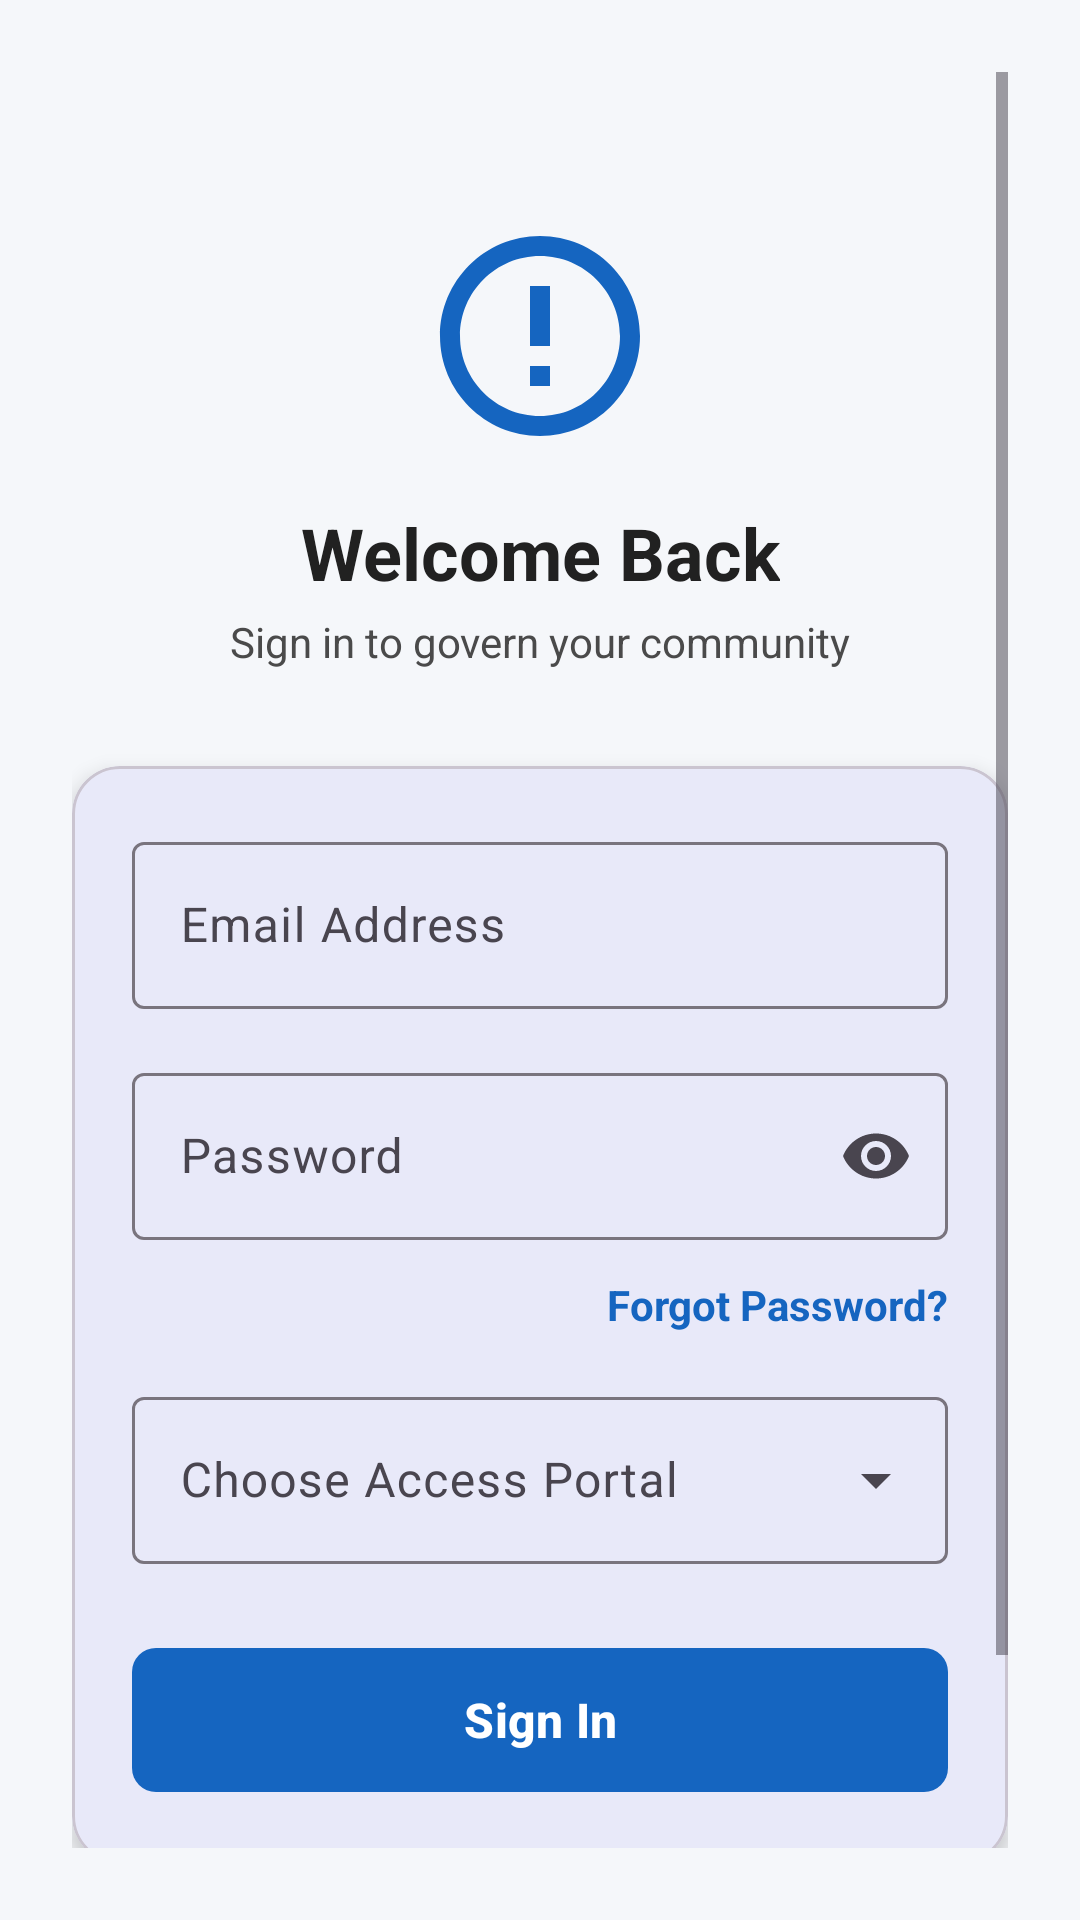

This screen was rendered from an Android layout file. Write that file and the resources it references.
<!-- AndroidManifest.xml: application theme Theme.SmartCivicGovernance -->
<!-- res/layout/fragment_login.xml -->
<?xml version="1.0" encoding="utf-8"?>
<androidx.constraintlayout.widget.ConstraintLayout xmlns:android="http://schemas.android.com/apk/res/android"
    xmlns:app="http://schemas.android.com/apk/res-auto"
    android:layout_width="match_parent"
    android:layout_height="match_parent"
    android:background="@color/background_light"
    android:padding="24dp">

    <ScrollView
        android:layout_width="match_parent"
        android:layout_height="match_parent"
        android:fillViewport="true">

        <androidx.constraintlayout.widget.ConstraintLayout
            android:layout_width="match_parent"
            android:layout_height="wrap_content">

            <ImageView
                android:id="@+id/ivLoginLogo"
                android:layout_width="80dp"
                android:layout_height="80dp"
                android:layout_marginTop="48dp"
                android:src="@drawable/ic_logo"
                app:layout_constraintEnd_toEndOf="parent"
                app:layout_constraintStart_toStartOf="parent"
                app:layout_constraintTop_toTopOf="parent" />

            <TextView
                android:id="@+id/tvWelcomeTitle"
                android:layout_width="wrap_content"
                android:layout_height="wrap_content"
                android:layout_marginTop="16dp"
                android:text="Welcome Back"
                android:textColor="@color/text_primary_light"
                android:textSize="24sp"
                android:textStyle="bold"
                app:layout_constraintEnd_toEndOf="parent"
                app:layout_constraintStart_toStartOf="parent"
                app:layout_constraintTop_toBottomOf="@id/ivLoginLogo" />

            <TextView
                android:id="@+id/tvWelcomeSubtitle"
                android:layout_width="wrap_content"
                android:layout_height="wrap_content"
                android:layout_marginTop="4dp"
                android:text="Sign in to govern your community"
                android:textColor="@color/text_secondary_light"
                android:textSize="14sp"
                app:layout_constraintEnd_toEndOf="parent"
                app:layout_constraintStart_toStartOf="parent"
                app:layout_constraintTop_toBottomOf="@id/tvWelcomeTitle" />

            <com.google.android.material.card.MaterialCardView
                android:id="@+id/cardLogin"
                android:layout_width="match_parent"
                android:layout_height="wrap_content"
                android:layout_marginTop="32dp"
                app:cardCornerRadius="16dp"
                app:cardElevation="4dp"
                app:layout_constraintTop_toBottomOf="@id/tvWelcomeSubtitle">

                <LinearLayout
                    android:layout_width="match_parent"
                    android:layout_height="wrap_content"
                    android:orientation="vertical"
                    android:padding="20dp">


                    <LinearLayout
                        android:id="@+id/layoutEmailFields"
                        android:layout_width="match_parent"
                        android:layout_height="wrap_content"
                        android:orientation="vertical"
                        android:visibility="visible">

                        <com.google.android.material.textfield.TextInputLayout
                            android:id="@+id/tilEmail"
                            style="@style/Widget.Material3.TextInputLayout.OutlinedBox"
                            android:layout_width="match_parent"
                            android:layout_height="wrap_content"
                            android:hint="Email Address"
                            app:startIconDrawable="@drawable/ic_profile">

                            <com.google.android.material.textfield.TextInputEditText
                                android:id="@+id/etEmail"
                                android:layout_width="match_parent"
                                android:layout_height="wrap_content"
                                android:textColor="@color/text_primary_light"
                                android:textColorHint="@color/text_secondary_light"
                                android:inputType="textEmailAddress" />
                        </com.google.android.material.textfield.TextInputLayout>

                        <com.google.android.material.textfield.TextInputLayout
                            android:id="@+id/tilPassword"
                            style="@style/Widget.Material3.TextInputLayout.OutlinedBox"
                            android:layout_width="match_parent"
                            android:layout_height="wrap_content"
                            android:layout_marginTop="16dp"
                            android:hint="Password"
                            app:endIconMode="password_toggle"
                            app:startIconDrawable="@drawable/ic_my_complaints">

                            <com.google.android.material.textfield.TextInputEditText
                                android:id="@+id/etPassword"
                                android:layout_width="match_parent"
                                android:layout_height="wrap_content"
                                android:textColor="@color/text_primary_light"
                                android:textColorHint="@color/text_secondary_light"
                                android:inputType="textPassword" />
                        </com.google.android.material.textfield.TextInputLayout>

                        <TextView
                            android:id="@+id/tvForgotPassword"
                            android:layout_width="wrap_content"
                            android:layout_height="wrap_content"
                            android:layout_gravity="end"
                            android:layout_marginTop="12dp"
                            android:text="Forgot Password?"
                            android:textColor="@color/primary"
                            android:textSize="14sp"
                            android:textStyle="bold" />
                    </LinearLayout>


                    <com.google.android.material.textfield.TextInputLayout
                        android:id="@+id/tilRoleLogin"
                        style="@style/Widget.Material3.TextInputLayout.OutlinedBox.ExposedDropdownMenu"
                        android:layout_width="match_parent"
                        android:layout_height="wrap_content"
                        android:layout_marginTop="16dp"
                        android:hint="Choose Access Portal">

                        <AutoCompleteTextView
                            android:id="@+id/spinnerRoleLogin"
                            android:layout_width="match_parent"
                            android:layout_height="wrap_content"
                            android:inputType="none" />
                    </com.google.android.material.textfield.TextInputLayout>

                    <com.google.android.material.textfield.TextInputLayout
                        android:id="@+id/tilAdminCodeLogin"
                        style="@style/Widget.Material3.TextInputLayout.OutlinedBox"
                        android:layout_width="match_parent"
                        android:layout_height="wrap_content"
                        android:layout_marginTop="12dp"
                        android:hint="Admin Authorization Code"
                        android:visibility="gone"
                        app:startIconDrawable="@drawable/ic_profile">

                        <com.google.android.material.textfield.TextInputEditText
                            android:id="@+id/etAdminCodeLogin"
                            android:layout_width="match_parent"
                            android:layout_height="wrap_content"
                            android:textColor="@color/text_primary_light"
                            android:textColorHint="@color/text_secondary_light"
                            android:inputType="textPassword" />
                    </com.google.android.material.textfield.TextInputLayout>

                    <com.google.android.material.button.MaterialButton
                        android:id="@+id/btnLogin"
                        style="@style/Widget.Material3.Button"
                        android:layout_width="match_parent"
                        android:layout_height="56dp"
                        android:layout_marginTop="24dp"
                        android:text="Sign In"
                        android:textSize="16sp"
                        android:textStyle="bold"
                        app:cornerRadius="8dp" />

                </LinearLayout>
            </com.google.android.material.card.MaterialCardView>

            <TextView
                android:id="@+id/tvRegisterLink"
                android:layout_width="wrap_content"
                android:layout_height="wrap_content"
                android:layout_marginTop="24dp"
                android:layout_marginBottom="24dp"
                android:text="Don't have an account? Register"
                android:textColor="@color/text_secondary_light"
                android:textSize="14sp"
                app:layout_constraintBottom_toBottomOf="parent"
                app:layout_constraintEnd_toEndOf="parent"
                app:layout_constraintStart_toStartOf="parent"
                app:layout_constraintTop_toBottomOf="@id/cardLogin" />

        </androidx.constraintlayout.widget.ConstraintLayout>
    </ScrollView>
</androidx.constraintlayout.widget.ConstraintLayout>
<!-- resources referenced by this layout -->
<resources>
  <color name="background_light">#F5F7FA</color>
  <color name="primary">#1565C0</color>
  <color name="text_primary_light">#212121</color>
  <color name="text_secondary_light">#4A4A4A</color>
  <!-- drawable ic_logo (drawable) -->
  <vector xmlns:android="http://schemas.android.com/apk/res/android"
      android:width="120dp"
      android:height="120dp"
      android:viewportWidth="24"
      android:viewportHeight="24">
    <path
        android:fillColor="#1565C0"
        android:pathData="M12,2C6.48,2 2,6.48 2,12s4.48,10 10,10 10,-4.48 10,-10S17.52,2 12,2zm0,18c-4.41,0 -8,-3.59 -8,-8s3.59,-8 8,-8 8,3.59 8,8 -3.59,8 -8,8zm-1,-13h2v6h-2zm0,8h2v2h-2z"/>
  </vector>
  <style name="Theme.SmartCivicGovernance" parent="Theme.Material3.DayNight.NoActionBar">
          
          <item name="colorPrimary">@color/primary</item>
          <item name="colorOnPrimary">@color/on_primary</item>
          <item name="colorSecondary">@color/secondary</item>
          <item name="colorOnSecondary">@color/on_secondary</item>
          <item name="colorError">@color/error</item>
          <item name="colorOnError">@color/on_error</item>
          <item name="android:windowBackground">@color/background_light</item>
          <item name="android:statusBarColor">@color/primary</item>
          
          
          <item name="cardViewStyle">@style/Widget.Material3.CardView.Elevated</item>
      </style>
  <color name="on_primary">#FFFFFF</color>
  <color name="secondary">#2E7D32</color>
  <color name="on_secondary">#FFFFFF</color>
  <color name="error">#C62828</color>
  <color name="on_error">#FFFFFF</color>
</resources>
